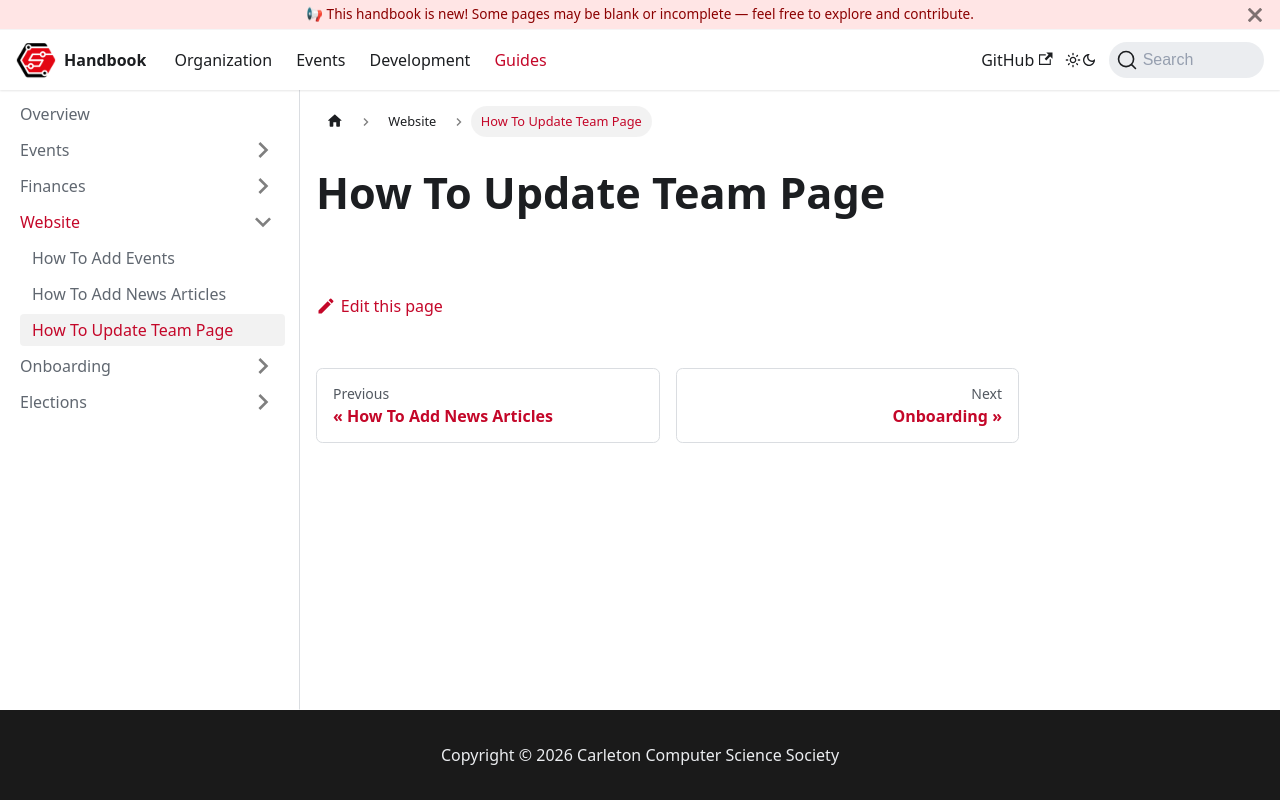

repository: CarletonComputerScienceSociety/handbook · page: docs/guides/website/update-team-page/index.html · generator: docusaurus

# How To Update Team Page
